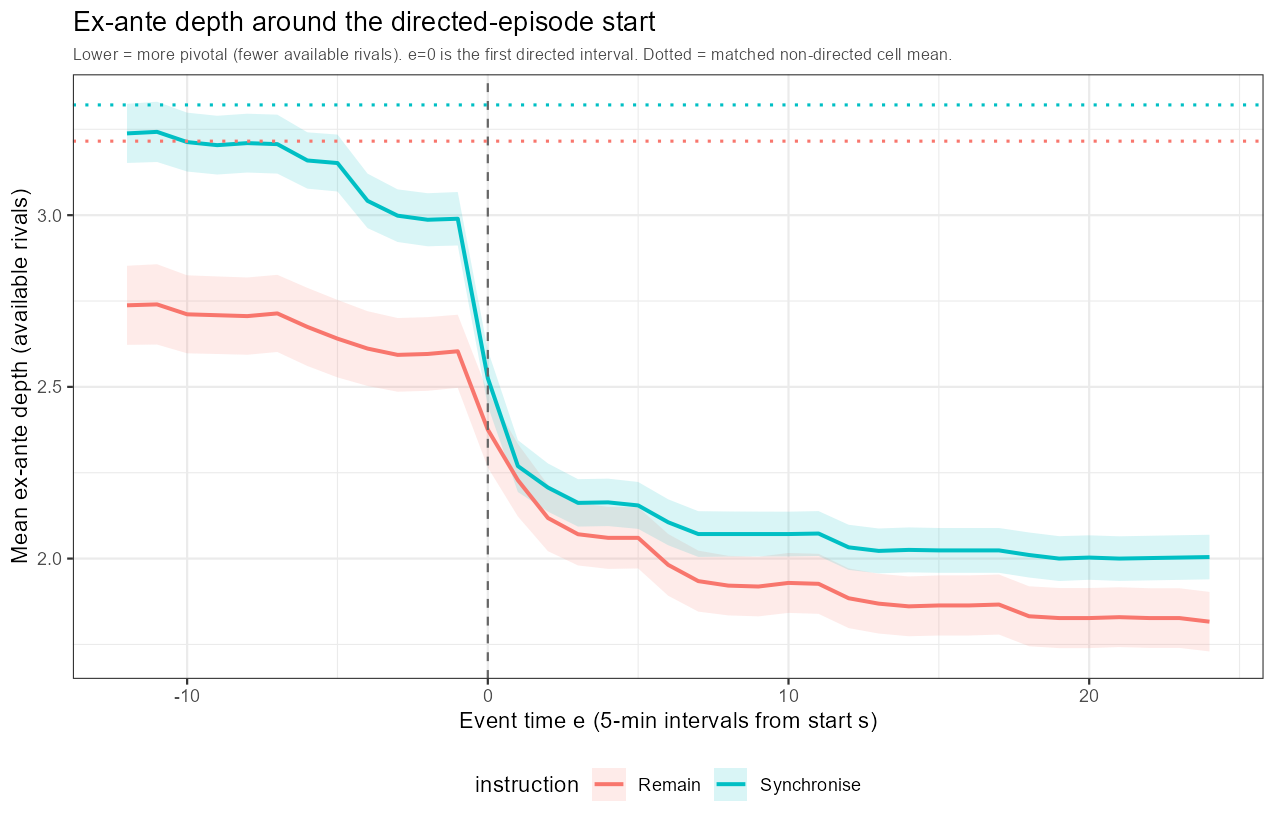

The table this chart was drawn from, first rows:
instruction, e, mean_depth, sd, n, se, lo, hi
Remain, -12, 2.738, 1.147, 381, 0.05875, 2.622, 2.853
Remain, -11, 2.74, 1.164, 381, 0.05966, 2.623, 2.857
Remain, -10, 2.711, 1.131, 381, 0.05795, 2.598, 2.825
Remain, -9, 2.709, 1.125, 381, 0.05762, 2.596, 2.822
Remain, -8, 2.706, 1.12, 381, 0.0574, 2.594, 2.819
Remain, -7, 2.714, 1.119, 381, 0.05733, 2.602, 2.826
Remain, -6, 2.675, 1.133, 381, 0.05804, 2.561, 2.788
Remain, -5, 2.64, 1.124, 381, 0.05756, 2.528, 2.753
Remain, -4, 2.612, 1.084, 381, 0.05553, 2.503, 2.72
Remain, -3, 2.593, 1.069, 381, 0.05475, 2.486, 2.7
Remain, -2, 2.596, 1.068, 381, 0.05474, 2.489, 2.703
Remain, -1, 2.604, 1.06, 381, 0.05432, 2.497, 2.71
Remain, 0, 2.375, 1.097, 381, 0.0562, 2.265, 2.485
Remain, 1, 2.228, 1.053, 381, 0.05393, 2.123, 2.334
Remain, 2, 2.118, 0.962, 381, 0.04929, 2.022, 2.215
Remain, 3, 2.071, 0.9048, 381, 0.04635, 1.98, 2.162
Remain, 4, 2.06, 0.8997, 381, 0.04609, 1.97, 2.151
Remain, 5, 2.06, 0.8879, 381, 0.04549, 1.971, 2.15
Remain, 6, 1.982, 0.8957, 381, 0.04589, 1.892, 2.072
Remain, 7, 1.934, 0.8846, 381, 0.04532, 1.846, 2.023
Remain, 8, 1.921, 0.864, 381, 0.04426, 1.835, 2.008
Remain, 9, 1.919, 0.8652, 381, 0.04433, 1.832, 2.006
Remain, 10, 1.929, 0.8692, 381, 0.04453, 1.842, 2.016
Remain, 11, 1.927, 0.8705, 381, 0.0446, 1.839, 2.014
Remain, 12, 1.885, 0.8659, 381, 0.04436, 1.798, 1.971
Remain, 13, 1.869, 0.8667, 381, 0.0444, 1.782, 1.956
Remain, 14, 1.861, 0.867, 381, 0.04442, 1.774, 1.948
Remain, 15, 1.864, 0.8719, 381, 0.04467, 1.776, 1.951
Remain, 16, 1.864, 0.8719, 381, 0.04467, 1.776, 1.951
Remain, 17, 1.866, 0.8708, 381, 0.04461, 1.779, 1.954
Remain, 18, 1.832, 0.8694, 381, 0.04454, 1.745, 1.919
Remain, 19, 1.827, 0.8714, 381, 0.04464, 1.739, 1.914
Remain, 20, 1.827, 0.8714, 381, 0.04464, 1.739, 1.914
Remain, 21, 1.829, 0.8674, 381, 0.04444, 1.742, 1.916
Remain, 22, 1.827, 0.8654, 381, 0.04433, 1.74, 1.914
Remain, 23, 1.827, 0.8654, 381, 0.04433, 1.74, 1.914
Remain, 24, 1.816, 0.8632, 381, 0.04422, 1.73, 1.903
Synchronise, -12, 3.238, 1.139, 672, 0.04392, 3.152, 3.324
Synchronise, -11, 3.243, 1.16, 672, 0.04476, 3.155, 3.33
Synchronise, -10, 3.213, 1.134, 672, 0.04374, 3.127, 3.299
Synchronise, -9, 3.204, 1.131, 672, 0.04365, 3.118, 3.289
Synchronise, -8, 3.21, 1.133, 672, 0.04371, 3.124, 3.295
Synchronise, -7, 3.207, 1.135, 672, 0.04378, 3.121, 3.293
Synchronise, -6, 3.159, 1.085, 672, 0.04186, 3.077, 3.241
Synchronise, -5, 3.152, 1.096, 672, 0.04229, 3.069, 3.235
Synchronise, -4, 3.042, 1.049, 672, 0.04048, 2.962, 3.121
Synchronise, -3, 2.999, 1.013, 672, 0.03909, 2.922, 3.075
Synchronise, -2, 2.987, 1.022, 672, 0.03943, 2.909, 3.064
Synchronise, -1, 2.99, 1.029, 672, 0.03971, 2.912, 3.067
Synchronise, 0, 2.525, 1.075, 672, 0.04147, 2.444, 2.607
Synchronise, 1, 2.269, 0.9994, 672, 0.03855, 2.194, 2.345
Synchronise, 2, 2.207, 0.9283, 672, 0.03581, 2.137, 2.277
Synchronise, 3, 2.162, 0.913, 672, 0.03522, 2.093, 2.231
Synchronise, 4, 2.164, 0.9135, 672, 0.03524, 2.095, 2.233
Synchronise, 5, 2.155, 0.9036, 672, 0.03486, 2.086, 2.223
Synchronise, 6, 2.106, 0.885, 672, 0.03414, 2.039, 2.173
Synchronise, 7, 2.071, 0.8808, 672, 0.03398, 2.005, 2.138
Synchronise, 8, 2.071, 0.8689, 672, 0.03352, 2.006, 2.137
Synchronise, 9, 2.071, 0.8637, 672, 0.03332, 2.006, 2.137
Synchronise, 10, 2.071, 0.862, 672, 0.03325, 2.006, 2.137
... 14 more rows
